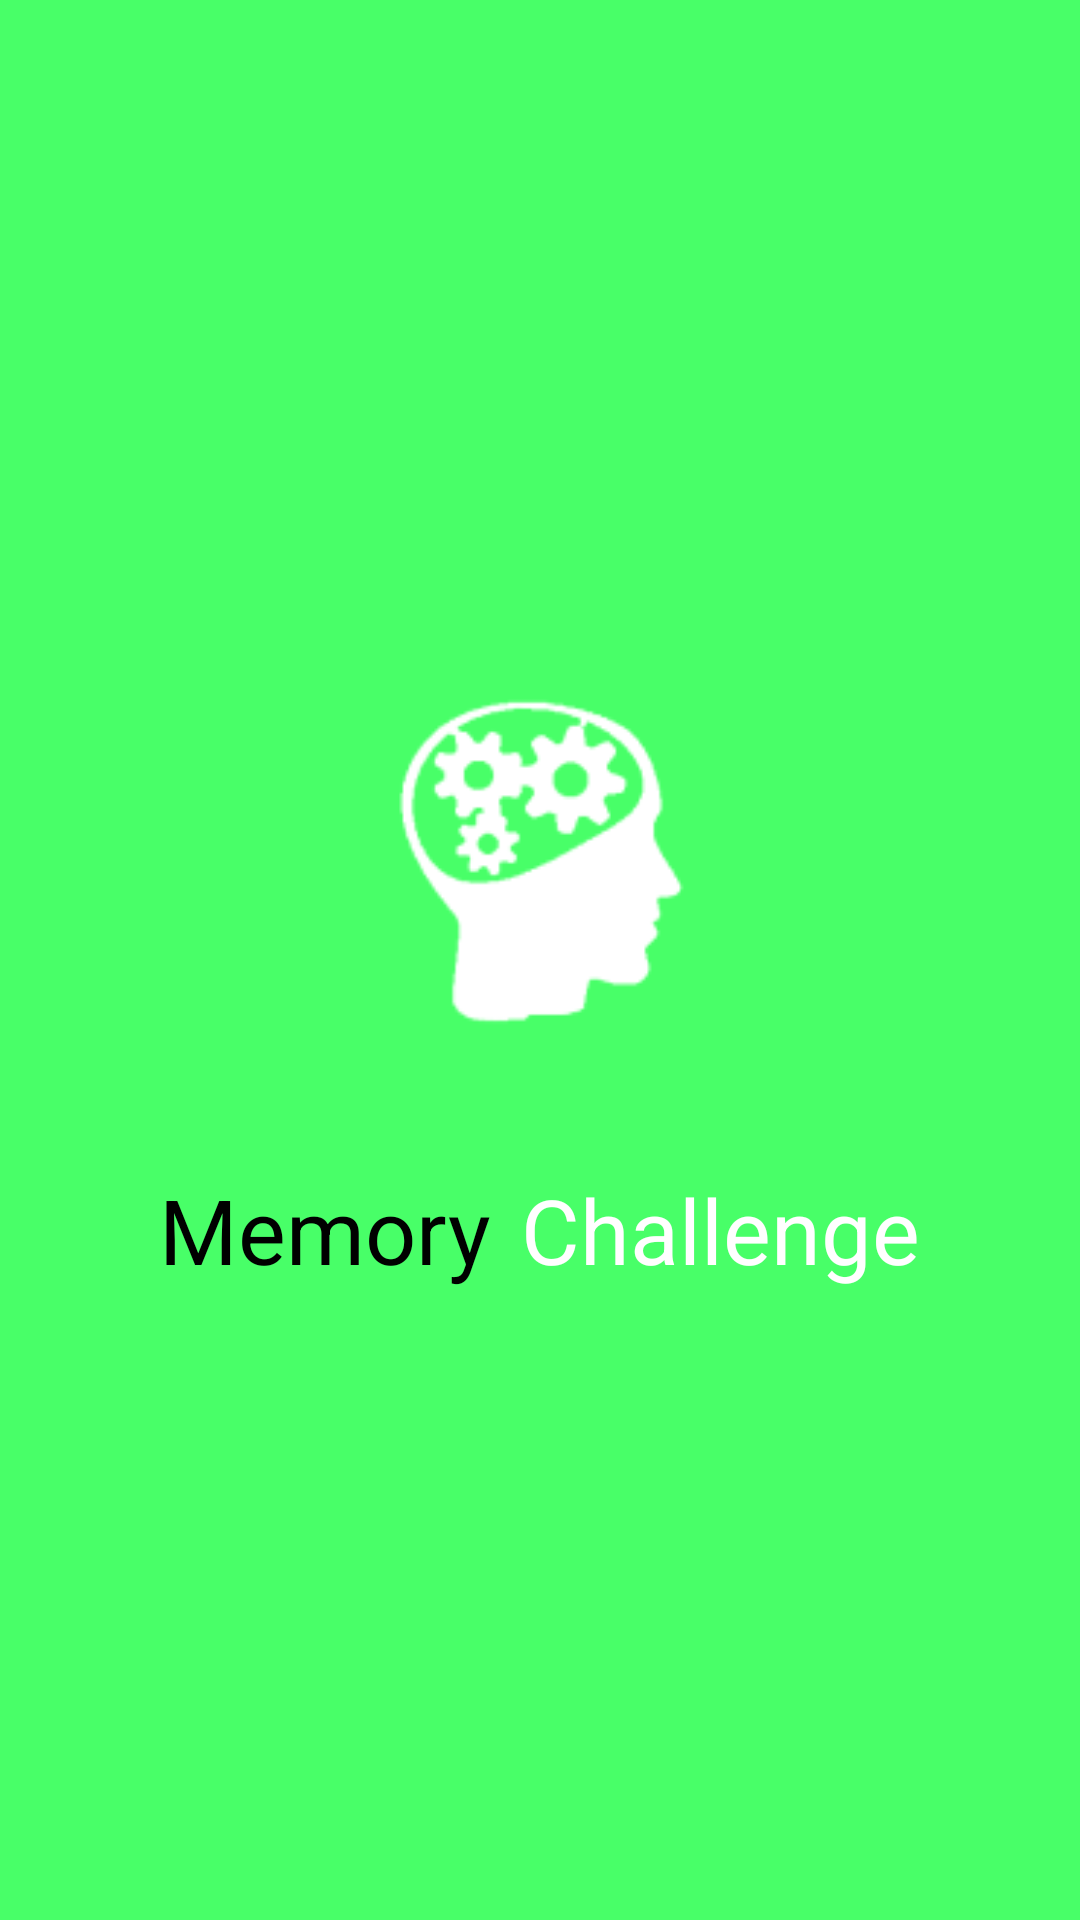

This screen was rendered from an Android layout file. Write that file and the resources it references.
<!-- AndroidManifest.xml: fallback theme Theme.MaterialComponents.DayNight.NoActionBar -->
<!-- res/layout/activity_chal2_page1.xml -->
<LinearLayout xmlns:android="http://schemas.android.com/apk/res/android"
    xmlns:tools="http://schemas.android.com/tools"
    android:layout_width="match_parent"
    android:layout_height="match_parent"
    tools:context=".Chal2Page1"
    android:background="@color/memorychallenge"
    android:orientation="vertical"
    android:gravity="center_vertical">

    <ImageView
        android:id="@+id/brain_pic_icon"
        android:layout_width="180dp"
        android:layout_height="180dp"
        android:src="@drawable/chal2_page1_icon"
        android:layout_gravity="center_horizontal"
        android:paddingTop="15dp"
        android:paddingRight="15dp"
        android:paddingLeft="15dp"
        android:paddingBottom="25dp"
        android:contentDescription="@string/str_memorychallenge"
        android:transitionName="memory"/>

    <LinearLayout
        android:layout_width="wrap_content"
        android:layout_height="wrap_content"
        tools:context=".Chal2Page1"
        android:background="@color/memorychallenge"
        android:orientation="horizontal"
        android:layout_gravity="center_horizontal"
        >

        <TextView
            android:id="@+id/textView1"
            android:layout_width="wrap_content"
            android:layout_height="wrap_content"
            android:text="@string/str_memory"
            android:textColor="#000000"
            android:textSize="30sp"
            android:padding="5dp"/>

        <TextView
            android:id="@+id/textView2"
            android:layout_width="wrap_content"
            android:layout_height="wrap_content"
            android:text="@string/str_challenge"
            android:textColor="#ffffff"
            android:textSize="30sp"
            android:padding="5dp" />
    </LinearLayout>

</LinearLayout>
<!-- resources referenced by this layout -->
<resources>
  <color name="memorychallenge">#ff48ff68</color>
  <!-- drawable chal2_page1_icon: png bitmap (drawable-hdpi, 1618 bytes) -->
  <string name="str_challenge">Challenge</string>
  <string name="str_memory">Memory</string>
  <string name="str_memorychallenge">Memory Challenge</string>
</resources>
